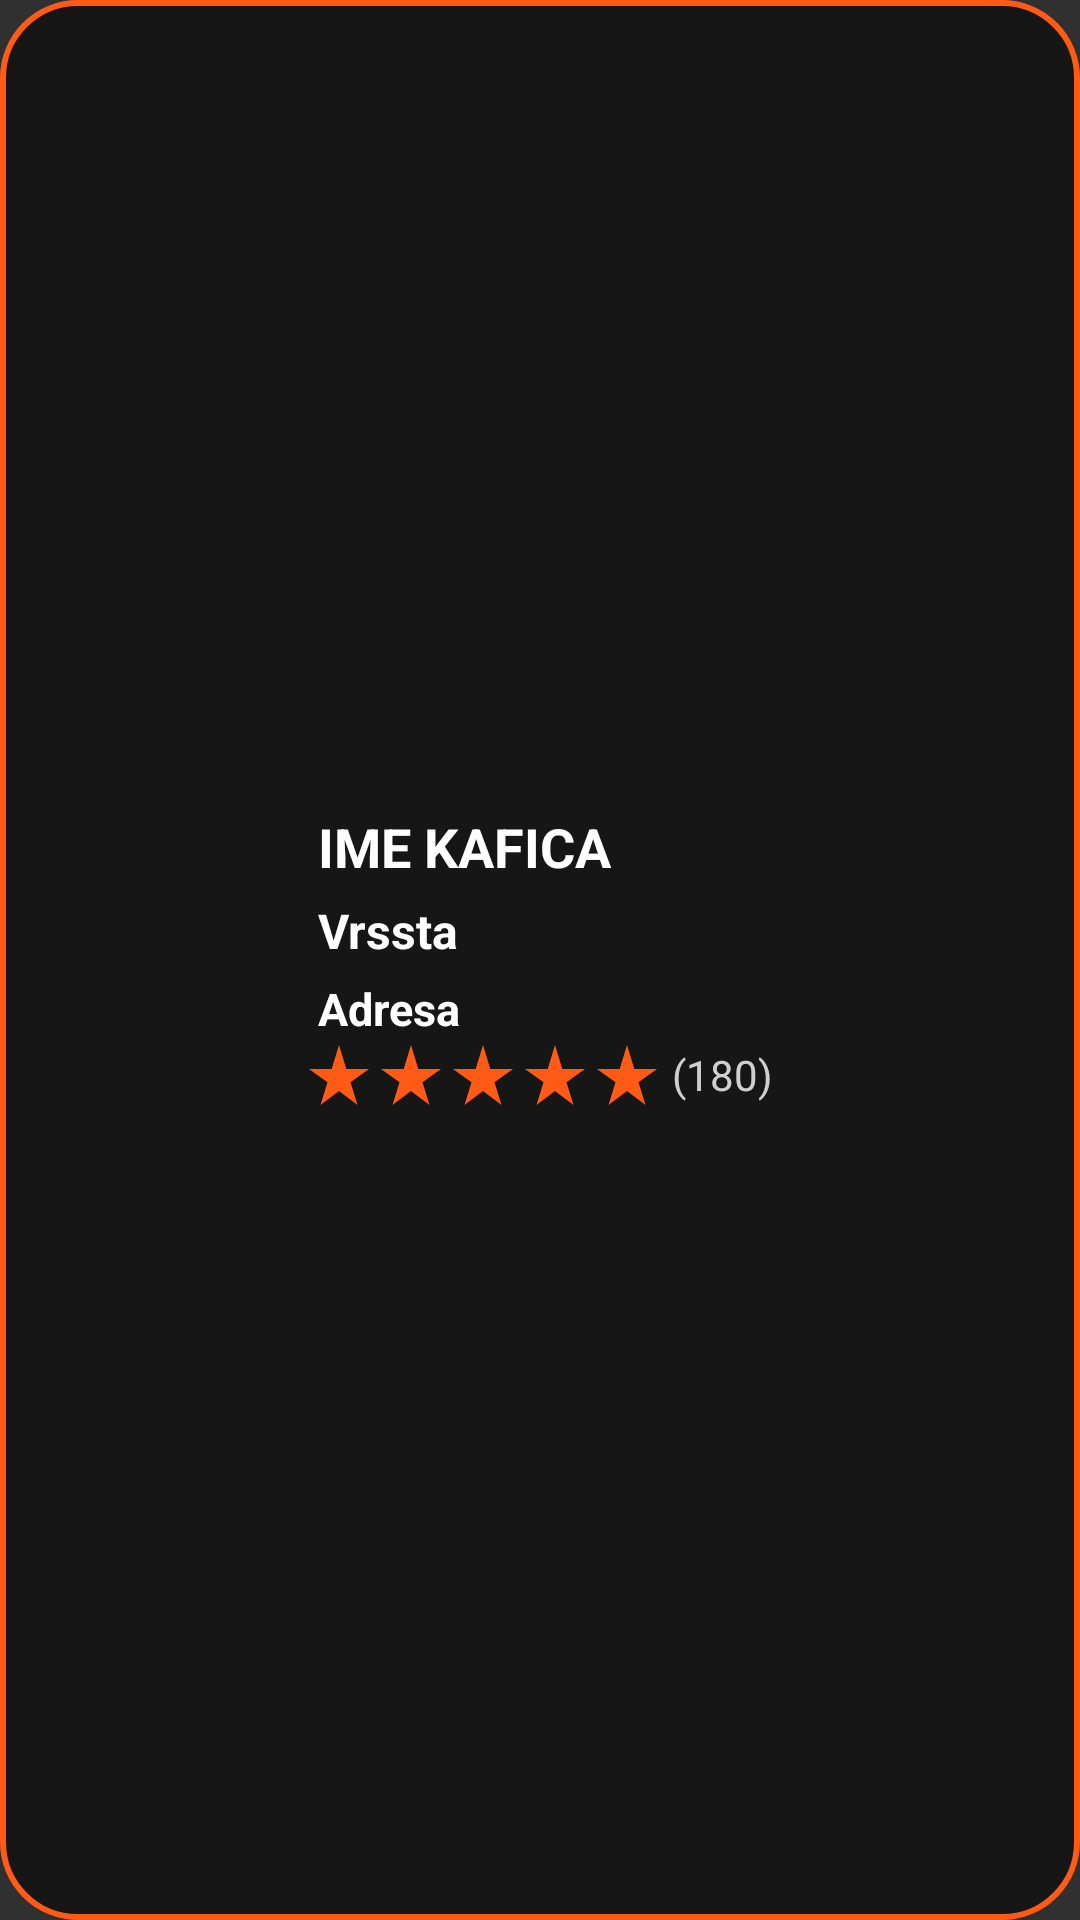

Here is an Android app screen rendered from its layout file. Give the layout XML and the strings, colors and styles it references.
<!-- AndroidManifest.xml: application theme Theme.DeCemo -->
<!-- res/layout/epoxy_lokali_item.xml -->
<?xml version="1.0" encoding="utf-8"?>
<androidx.constraintlayout.widget.ConstraintLayout xmlns:android="http://schemas.android.com/apk/res/android"
    xmlns:app="http://schemas.android.com/apk/res-auto"
    xmlns:tools="http://schemas.android.com/tools"
    android:layout_width="match_parent"
    android:layout_height="wrap_content"
    android:orientation="horizontal"
    android:layout_marginTop="15dp"
    android:layout_marginBottom="10dp"
    android:layout_marginLeft="20dp"
    android:layout_marginRight="20dp"
    android:id="@+id/list_item1"
    android:background="@drawable/lista_kafica_pozadina">

    <ImageView
        android:id="@+id/slikaLokalaL"
        android:layout_width="70dp"
        android:layout_height="70dp"
        android:layout_marginStart="15dp"
        app:layout_constraintBottom_toBottomOf="parent"
        app:layout_constraintStart_toStartOf="parent"
        app:layout_constraintTop_toTopOf="parent" />

    <LinearLayout
        android:layout_width="0dp"
        android:layout_height="wrap_content"
        android:layout_marginStart="10dp"
        android:layout_marginTop="5dp"
        android:layout_marginBottom="5dp"
        android:orientation="vertical"
        app:layout_constraintBottom_toBottomOf="parent"
        app:layout_constraintStart_toEndOf="@+id/slikaLokalaL"
        app:layout_constraintTop_toTopOf="parent">

        <TextView
            android:id="@+id/imeKafica"
            android:layout_width="wrap_content"
            android:layout_height="wrap_content"
            android:layout_marginLeft="10dp"
            android:layout_weight="1"
            android:text="Ime kafica"
            android:textAllCaps="true"
            android:textColor="@color/white"
            android:textSize="18sp"
            android:textStyle="bold" />

        <TextView
            android:id="@+id/vrsta"
            android:layout_width="wrap_content"
            android:layout_height="wrap_content"
            android:layout_marginLeft="10dp"
            android:layout_marginTop="5dp"
            android:text="Vrssta"
            android:textColor="@color/white"
            android:textSize="16sp"
            android:textStyle="bold" />

        <TextView
            android:id="@+id/adresa"
            android:layout_width="wrap_content"
            android:layout_height="wrap_content"
            android:layout_marginLeft="10dp"
            android:layout_marginTop="5dp"
            android:text="Adresa"
            android:textColor="@color/white"
            android:textSize="15sp"
            android:textStyle="bold" />

        <LinearLayout
            android:layout_width="wrap_content"
            android:layout_height="wrap_content"
            android:layout_marginLeft="5dp"
            android:orientation="horizontal">

            <ImageView
                android:id="@+id/zvezdica1"
                android:layout_width="wrap_content"
                android:layout_height="wrap_content"
                app:srcCompat="@drawable/ic_baseline_star_rate_24" />

            <ImageView
                android:id="@+id/zvezdica2"
                android:layout_width="wrap_content"
                android:layout_height="wrap_content"
                android:layout_weight="1"
                app:srcCompat="@drawable/ic_baseline_star_rate_24" />

            <ImageView
                android:id="@+id/zvezdica3"
                android:layout_width="wrap_content"
                android:layout_height="wrap_content"
                android:layout_weight="1"
                app:srcCompat="@drawable/ic_baseline_star_rate_24" />

            <ImageView
                android:id="@+id/zvezdica4"
                android:layout_width="wrap_content"
                android:layout_height="wrap_content"
                android:layout_weight="1"
                app:srcCompat="@drawable/ic_baseline_star_rate_24" />

            <ImageView
                android:id="@+id/zvezdica5"
                android:layout_width="wrap_content"
                android:layout_height="wrap_content"
                android:layout_weight="1"
                app:srcCompat="@drawable/ic_baseline_star_rate_24" />

            <TextView
                android:layout_width="wrap_content"
                android:layout_height="wrap_content"
                android:layout_gravity="center"
                android:layout_marginLeft="3dp"
                android:text="(180)"
                android:textColor="@color/sivkasta" />
        </LinearLayout>
    </LinearLayout>
</androidx.constraintlayout.widget.ConstraintLayout>
<!-- resources referenced by this layout -->
<resources>
  <color name="sivkasta">#CFCFCF</color>
  <color name="white">#FFFFFFFF</color>
  <!-- drawable ic_baseline_star_rate_24 (drawable) -->
  <vector android:height="24dp"
      android:tint="#FF5B16"
      android:viewportHeight="24"
      android:viewportWidth="24"
      android:width="24dp"
      xmlns:android="http://schemas.android.com/apk/res/android">
      <path
          android:fillColor="@android:color/white"
          android:pathData="M14.43,10l-2.43,-8l-2.43,8l-7.57,0l6.18,4.41l-2.35,7.59l6.17,-4.69l6.18,4.69l-2.35,-7.59l6.17,-4.41z" />
  </vector>
  <!-- drawable lista_kafica_pozadina (drawable) -->
  <?xml version="1.0" encoding="UTF-8"?>
  <shape xmlns:android="http://schemas.android.com/apk/res/android">
  
      <stroke
          android:width="2dp"
          android:color="@color/naran" />
      <solid android:color="#8B000000" />
  
      <padding
          android:left="1dp"
          android:top="1dp"
          android:right="1dp"
          android:bottom="1dp" />
  
      <corners android:radius="25dp" />
  
  </shape>
  <style name="Theme.DeCemo" parent="Theme.MaterialComponents.NoActionBar.Bridge">
          
          <item name="colorPrimary">@color/purple_500</item>
          <item name="colorPrimaryVariant">@color/purple_700</item>
          <item name="colorOnPrimary">@color/white</item>
          <item name="colorOnSurface">@color/white</item>
  
          
          <item name="colorSecondary">@color/teal_200</item>
          <item name="colorSecondaryVariant">@color/teal_700</item>
          <item name="colorOnSecondary">@color/black</item>
          
          <item name="android:statusBarColor" tools:targetApi="l">?attr/colorPrimaryVariant</item>
          
  
          <item name="materialCalendarStyle">@style/Widget.MaterialComponents.MaterialCalendar</item>
          <item name="materialCalendarFullscreenTheme">@style/ThemeOverlay.MaterialComponents.MaterialCalendar</item>
          <item name="materialCalendarTheme">@style/ThemeOverlay.MaterialComponents.MaterialCalendar</item>
      </style>
  <color name="naran">#FF5B16</color>
  <color name="purple_500">#FF6200EE</color>
  <color name="purple_700">#FF3700B3</color>
  <color name="teal_200">#FF03DAC5</color>
  <color name="teal_700">#FF018786</color>
  <color name="black">#FF000000</color>
</resources>
